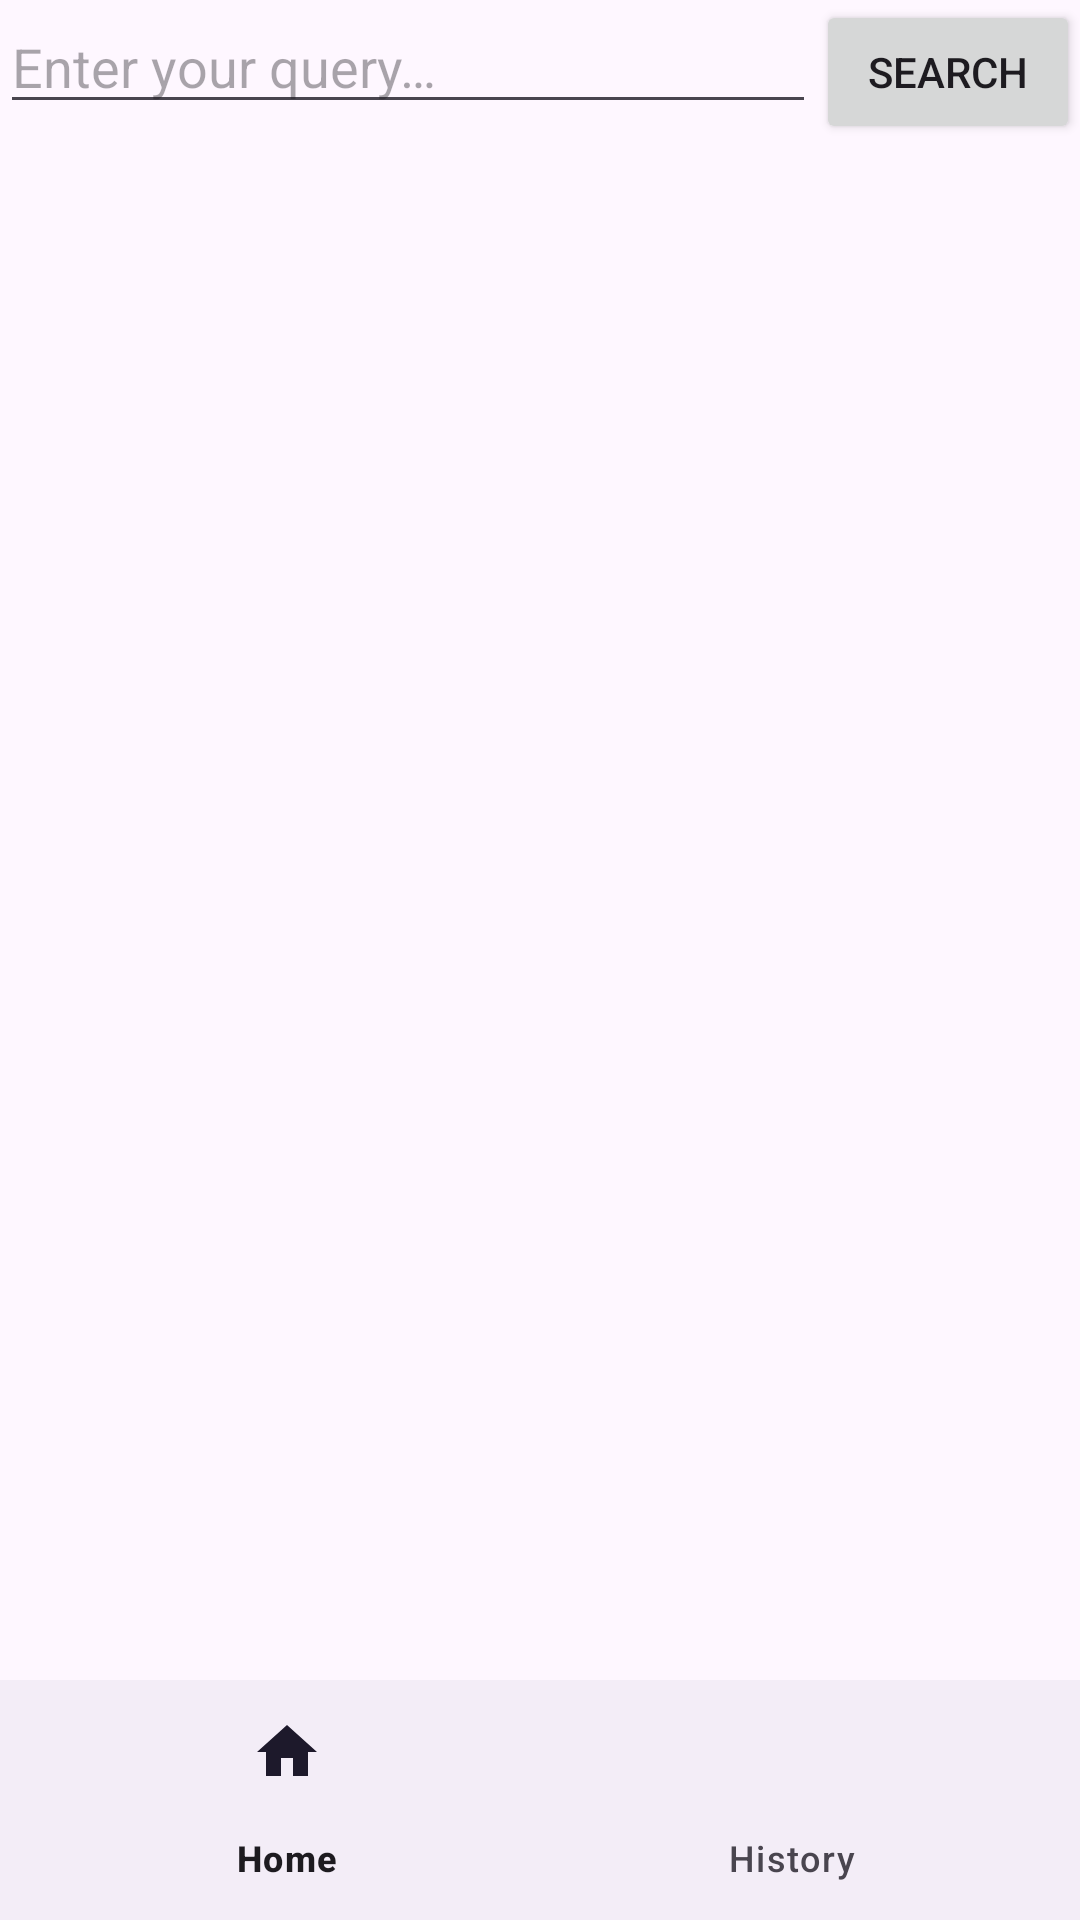

Write the Android layout XML for this screen, with the resource values it uses.
<!-- AndroidManifest.xml: activity theme Theme.MariaAndroid -->
<!-- res/layout/fragment_main.xml -->
<?xml version="1.0" encoding="utf-8"?>
<androidx.constraintlayout.widget.ConstraintLayout xmlns:android="http://schemas.android.com/apk/res/android"
    xmlns:app="http://schemas.android.com/apk/res-auto"
    xmlns:tools="http://schemas.android.com/tools"
    android:layout_width="match_parent"
    android:layout_height="match_parent">

    <com.google.android.material.bottomnavigation.BottomNavigationView
        android:id="@+id/bottom_navigation"
        android:layout_width="match_parent"
        android:layout_height="wrap_content"
        android:layout_gravity="bottom"
        app:layout_constraintBottom_toBottomOf="parent"
        app:layout_constraintEnd_toEndOf="parent"
        app:layout_constraintStart_toStartOf="parent"
        app:menu="@menu/bottom_navigation_menu" />

    <EditText
        android:id="@+id/etSearch"
        android:layout_width="0dp"
        android:layout_height="wrap_content"
        android:hint="@string/search_hint"
        android:inputType="text"
        app:layout_constraintEnd_toStartOf="@+id/btnSearch"
        app:layout_constraintStart_toStartOf="parent"
        app:layout_constraintTop_toTopOf="parent" />

    <Button
        android:id="@+id/btnSearch"
        android:layout_width="wrap_content"
        android:layout_height="wrap_content"
        android:text="@string/search_button"
        app:layout_constraintEnd_toEndOf="parent"
        app:layout_constraintTop_toTopOf="parent" />

    <androidx.recyclerview.widget.RecyclerView
        android:id="@+id/rvResults"
        android:layout_width="match_parent"
        android:layout_height="0dp"
        android:layout_marginTop="16dp"
        app:layout_constraintBottom_toBottomOf="parent"
        app:layout_constraintTop_toBottomOf="@+id/etSearch"
        tools:listitem="@layout/item_result" />

</androidx.constraintlayout.widget.ConstraintLayout>
<!-- res/layout/item_result.xml (included above) -->
<?xml version="1.0" encoding="utf-8"?>
<androidx.cardview.widget.CardView xmlns:android="http://schemas.android.com/apk/res/android"
    xmlns:app="http://schemas.android.com/apk/res-auto"
    android:layout_width="match_parent"
    android:layout_height="wrap_content"
    android:layout_margin="8dp"
    app:cardCornerRadius="8dp">

    <LinearLayout
        android:layout_width="match_parent"
        android:layout_height="wrap_content"
        android:orientation="vertical"
        android:padding="8dp">

        <TextView
            android:id="@+id/tvTitle"
            android:layout_width="match_parent"
            android:layout_height="wrap_content"
            android:paddingTop="8dp"
            android:textSize="18sp"
            android:textStyle="bold" />

        <TextView
            android:id="@+id/tvContent"
            android:layout_width="match_parent"
            android:layout_height="wrap_content"
            android:layout_marginTop="4dp"
            android:textSize="14sp" />

        <LinearLayout
            android:layout_width="match_parent"
            android:layout_height="wrap_content"
            android:orientation="horizontal"
            android:paddingTop="8dp">

            <TextView
                android:id="@+id/tvUrl"
                android:layout_width="match_parent"
                android:layout_height="wrap_content"
                android:layout_marginTop="4dp"
                android:autoLink="web"
                android:textSize="16dp" />

            <View
                android:layout_width="0dp"
                android:layout_height="0dp"
                android:layout_weight="1" />

            <TextView
                android:id="@+id/tvDate"
                android:layout_width="match_parent"
                android:layout_height="wrap_content"
                android:textSize="12sp" />

            <View
                android:layout_width="0dp"
                android:layout_height="0dp"
                android:layout_weight="1" />

            <TextView
                android:id="@+id/tvScore"
                android:layout_width="match_parent"
                android:layout_height="wrap_content"
                android:layout_marginTop="4dp"
                android:textSize="12sp" />

        </LinearLayout>

    </LinearLayout>

</androidx.cardview.widget.CardView>
<!-- resources referenced by this layout -->
<resources>
  <string name="search_button">Search</string>
  <string name="search_hint">Enter your query…</string>
  <style name="Theme.MariaAndroid" parent="Base.Theme.MariaAndroid" />
  <style name="Base.Theme.MariaAndroid" parent="Theme.Material3.DayNight.NoActionBar">
          
          
      </style>
</resources>
